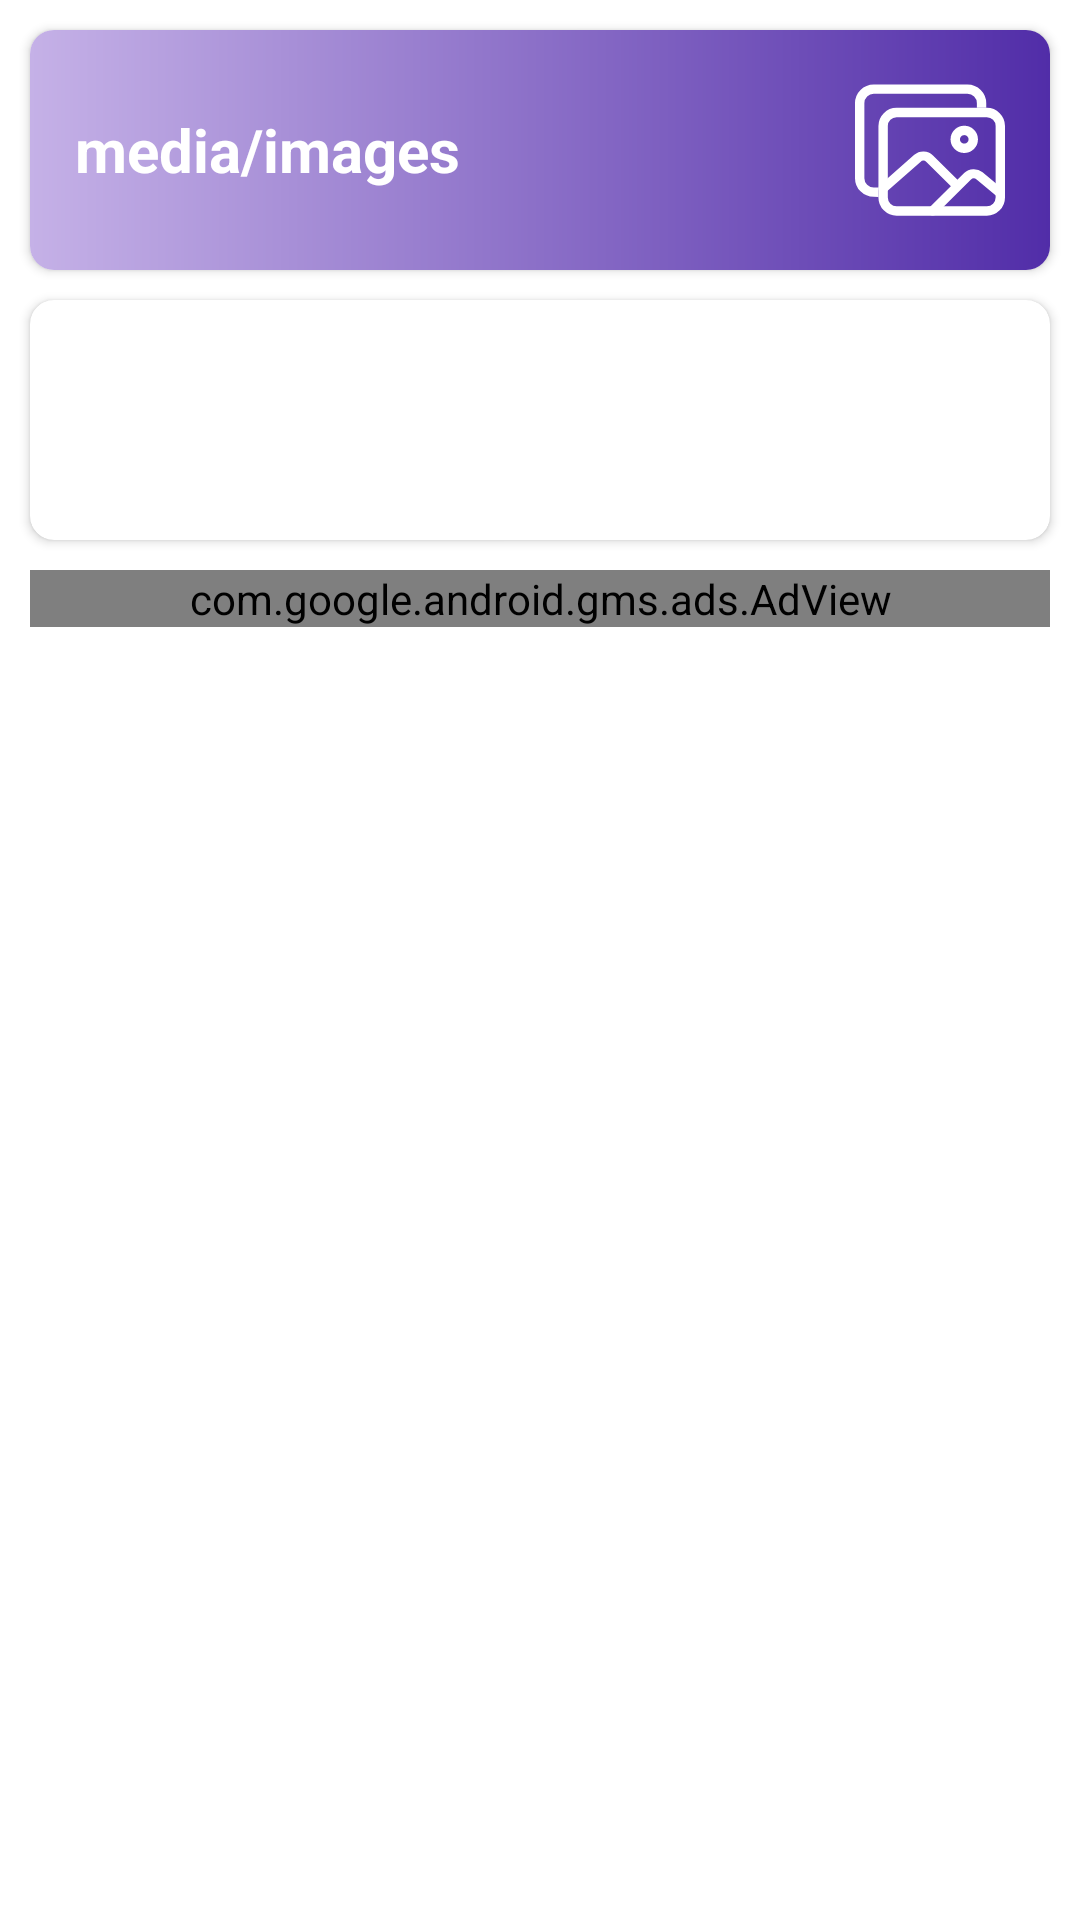

The Android layout XML behind this screen, and the referenced resources:
<!-- AndroidManifest.xml: application theme Theme.CleanerForTelegram -->
<!-- res/layout/activity_display_folders.xml -->
<?xml version="1.0" encoding="utf-8"?>
<LinearLayout xmlns:android="http://schemas.android.com/apk/res/android"
    xmlns:app="http://schemas.android.com/apk/res-auto"
    xmlns:tools="http://schemas.android.com/tools"
    android:layout_width="match_parent"
    android:layout_height="match_parent"
    android:orientation="vertical"
    tools:context=".DisplayFolders">

        <androidx.cardview.widget.CardView
        android:layout_width="match_parent"
        android:layout_height="wrap_content"
        android:layout_marginStart="10dp"
        android:layout_marginTop="10dp"
        android:layout_marginEnd="10dp"
        app:cardCornerRadius="8dp">

        <RelativeLayout
            android:layout_width="wrap_content"
            android:layout_height="wrap_content"
            android:layout_gravity="center_vertical"
            android:background="@drawable/bg1"
            android:gravity="center_vertical"
            android:padding="15dp">

            <RelativeLayout
                android:id="@+id/mediaFolderLayout"
                android:layout_width="match_parent"
                android:layout_height="wrap_content"
                android:layout_centerInParent="true"
                android:layout_gravity="center_vertical"
                android:gravity="center_vertical">

                <TextView
                    android:id="@+id/folder1"
                    android:layout_width="wrap_content"
                    android:layout_height="wrap_content"
                    android:layout_alignParentStart="true"
                    android:layout_alignParentLeft="true"
                    android:text="media/images"
                    android:textColor="@color/white"
                    android:textSize="20sp"
                    android:textStyle="bold" />
            </RelativeLayout>

            <ImageView
                android:id="@+id/mediaIcon"
                android:layout_width="50dp"
                android:layout_height="50dp"
                android:layout_alignEnd="@+id/mediaFolderLayout"
                android:layout_alignParentEnd="true"
                android:layout_alignParentRight="true"
                android:src="@drawable/images_icon" />
        </RelativeLayout>
    </androidx.cardview.widget.CardView>

    <androidx.cardview.widget.CardView
        android:layout_width="match_parent"
        android:layout_height="wrap_content"
        android:layout_marginStart="10dp"
        android:layout_marginTop="10dp"
        android:layout_marginEnd="10dp"
        android:elevation="15dp"
        app:cardCornerRadius="8dp">

        <RelativeLayout
            android:layout_width="match_parent"
            android:layout_height="wrap_content"
            android:layout_gravity="center_vertical"
            android:background="@drawable/bg2"
            android:gravity="center_vertical"
            android:padding="15dp">

            <RelativeLayout
                android:id="@+id/dataFolderLayout"
                android:layout_width="match_parent"
                android:layout_height="wrap_content"
                android:layout_centerInParent="true"
                android:layout_gravity="center_vertical"
                android:gravity="center_vertical">

                <TextView
                    android:id="@+id/folder2"
                    android:layout_width="wrap_content"
                    android:layout_height="wrap_content"
                    android:layout_alignParentStart="true"
                    android:text="data/videos"
                    android:textColor="@color/white"
                    android:textSize="20sp"
                    android:textStyle="bold" />

            </RelativeLayout>

            <ImageView
                android:id="@+id/dataFolderIcon"
                android:layout_width="50dp"
                android:layout_height="50dp"
                android:layout_alignEnd="@+id/dataFolderLayout"
                android:layout_alignParentEnd="true"
                android:layout_alignParentRight="true"
                android:src="@drawable/ic_videos_icon" />
        </RelativeLayout>
    </androidx.cardview.widget.CardView>
    <com.google.android.gms.ads.AdView xmlns:ads="http://schemas.android.com/apk/res-auto"
        android:id="@+id/adView"
        android:layout_width="match_parent"
        android:layout_height="wrap_content"
        android:layout_marginStart="10dp"
        android:layout_marginTop="10dp"
        android:layout_marginEnd="10dp"
        ads:adSize="MEDIUM_RECTANGLE"
        ads:adUnitId="ca-app-pub-3913368499058974/3747474719" />
</LinearLayout>
<!-- resources referenced by this layout -->
<resources>
  <color name="white">#FFFFFFFF</color>
  <!-- drawable bg1 (drawable) -->
  <?xml version="1.0" encoding="utf-8"?>
  <shape xmlns:android="http://schemas.android.com/apk/res/android">
      <gradient
          android:endColor="#512DA8"
          android:startColor="#c5b1e7" />
  </shape>
  <!-- drawable ic_videos_icon: vector/xml drawable (drawable, 2412 chars, omitted) -->
  <!-- drawable images_icon (drawable) -->
  <vector xmlns:android="http://schemas.android.com/apk/res/android"
      android:width="512dp"
      android:height="512dp"
      android:viewportWidth="512"
      android:viewportHeight="512">
    <path
        android:pathData="M432,112V96a48.14,48.14 0,0 0,-48 -48H64A48.14,48.14 0,0 0,16 96V352a48.14,48.14 0,0 0,48 48H80"
        android:strokeLineJoin="round"
        android:strokeWidth="32"
        android:fillColor="#00000000"
        android:strokeColor="#FFFFFF"/>
    <path
        android:pathData="M141.99,128L450.01,128A45.99,45.99 0,0 1,496 173.99L496,418.01A45.99,45.99 0,0 1,450.01 464L141.99,464A45.99,45.99 0,0 1,96 418.01L96,173.99A45.99,45.99 0,0 1,141.99 128z"
        android:strokeLineJoin="round"
        android:strokeWidth="32"
        android:fillColor="#00000000"
        android:strokeColor="#FFFFFF"/>
    <path
        android:pathData="M342.15,219.64a30.77,30.55 0,1 0,61.54 0a30.77,30.55 0,1 0,-61.54 0z"
        android:strokeWidth="32"
        android:fillColor="#00000000"
        android:strokeColor="#FFFFFF"/>
    <path
        android:pathData="M342.15,372.17 L255,285.78a30.93,30.93 0,0 0,-42.18 -1.21L96,387.64"
        android:strokeLineJoin="round"
        android:strokeWidth="32"
        android:fillColor="#00000000"
        android:strokeColor="#FFFFFF"
        android:strokeLineCap="round"/>
    <path
        android:pathData="M265.23,464 L383.82,346.27a31,31 0,0 1,41.46 -1.87L496,402.91"
        android:strokeLineJoin="round"
        android:strokeWidth="32"
        android:fillColor="#00000000"
        android:strokeColor="#FFFFFF"
        android:strokeLineCap="round"/>
  </vector>
  <style name="Theme.CleanerForTelegram" parent="Theme.MaterialComponents.DayNight.DarkActionBar">
          
          <item name="colorPrimary">@color/purple_500</item>
          <item name="colorPrimaryVariant">@color/purple_700</item>
          <item name="colorOnPrimary">@color/white</item>
          
          <item name="colorSecondary">@color/teal_200</item>
          <item name="colorSecondaryVariant">@color/teal_700</item>
          <item name="colorOnSecondary">@color/black</item>
          
          <item name="android:statusBarColor" tools:targetApi="l">?attr/colorPrimaryVariant</item>
          
      </style>
  <color name="purple_500">#FF6200EE</color>
  <color name="purple_700">#FF3700B3</color>
  <color name="teal_200">#FF03DAC5</color>
  <color name="teal_700">#FF018786</color>
  <color name="black">#FF000000</color>
</resources>
